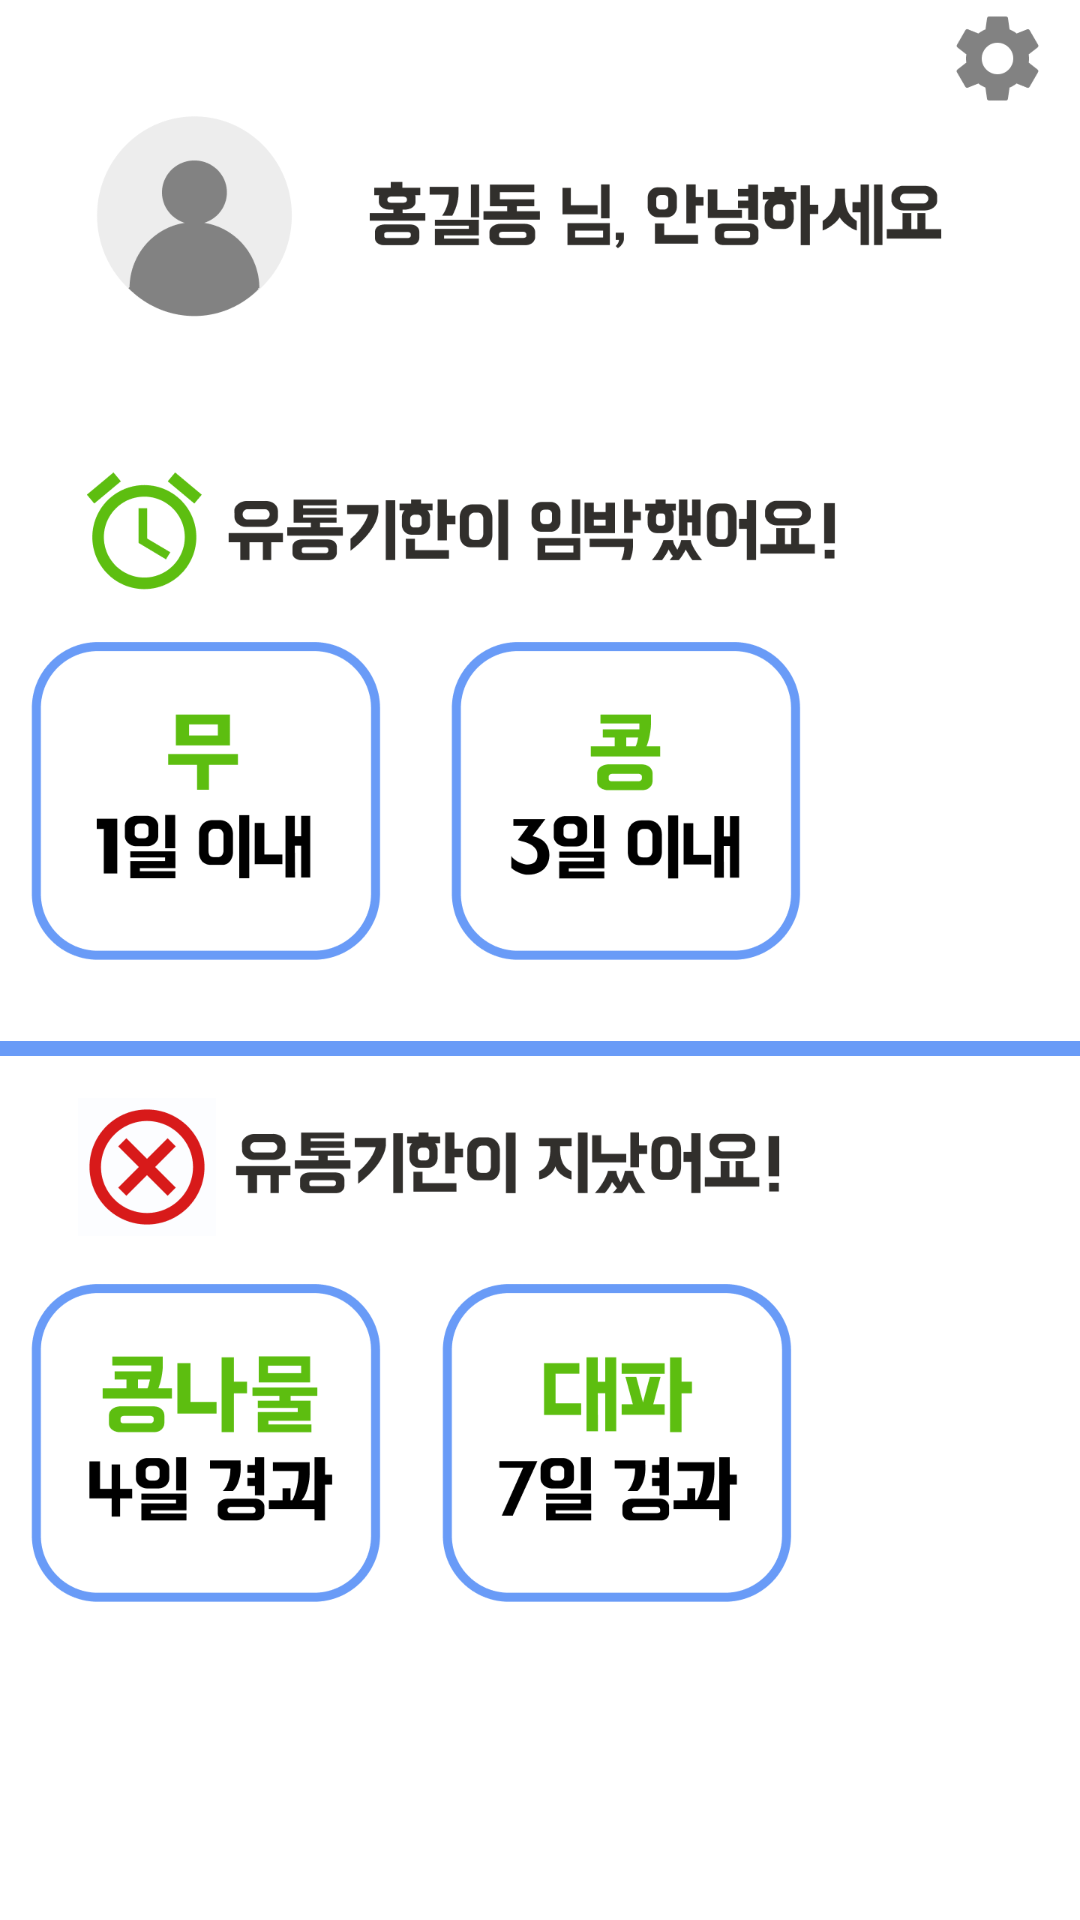

Here is an Android app screen rendered from its layout file. Give the layout XML and the strings, colors and styles it references.
<!-- AndroidManifest.xml: application theme Theme.2023_12_Yutongmuhwan -->
<!-- res/layout/fragment_my.xml -->
<?xml version="1.0" encoding="utf-8"?>
<androidx.constraintlayout.widget.ConstraintLayout xmlns:android="http://schemas.android.com/apk/res/android"
    android:layout_width="match_parent"
    android:layout_height="match_parent"
    xmlns:app="http://schemas.android.com/apk/res-auto">
    <ScrollView
        android:layout_width="match_parent"
        android:layout_height="match_parent">
        <androidx.constraintlayout.widget.ConstraintLayout
            android:layout_width="match_parent"
            android:layout_height="match_parent">
            <ImageView
                android:adjustViewBounds="true"
                android:layout_width="0dp"
                android:layout_height="wrap_content"
                android:scaleType="fitStart"
                android:src="@drawable/my"
                app:layout_constraintEnd_toEndOf="parent"
                app:layout_constraintStart_toStartOf="parent"
                app:layout_constraintTop_toTopOf="parent"
                />

        </androidx.constraintlayout.widget.ConstraintLayout>

    </ScrollView>


</androidx.constraintlayout.widget.ConstraintLayout>
<!-- resources referenced by this layout -->
<resources>
  <!-- drawable my: png bitmap (drawable, 87280 bytes) -->
  <style name="Theme.2023_12_Yutongmuhwan" parent="Theme.MaterialComponents.DayNight.DarkActionBar">
          
          <item name="colorPrimary">@color/purple_500</item>
          <item name="colorPrimaryVariant">@color/purple_700</item>
          <item name="colorOnPrimary">@color/white</item>
          
          <item name="colorSecondary">@color/teal_200</item>
          <item name="colorSecondaryVariant">@color/teal_700</item>
          <item name="colorOnSecondary">@color/black</item>
          
          <item name="android:statusBarColor">?attr/colorPrimaryVariant</item>
          
          <item name="windowNoTitle">true</item>
      </style>
  <color name="purple_500">#FF6200EE</color>
  <color name="purple_700">#FF3700B3</color>
  <color name="white">#FFFFFFFF</color>
  <color name="teal_200">#FF03DAC5</color>
  <color name="teal_700">#FF018786</color>
  <color name="black">#FF000000</color>
</resources>
